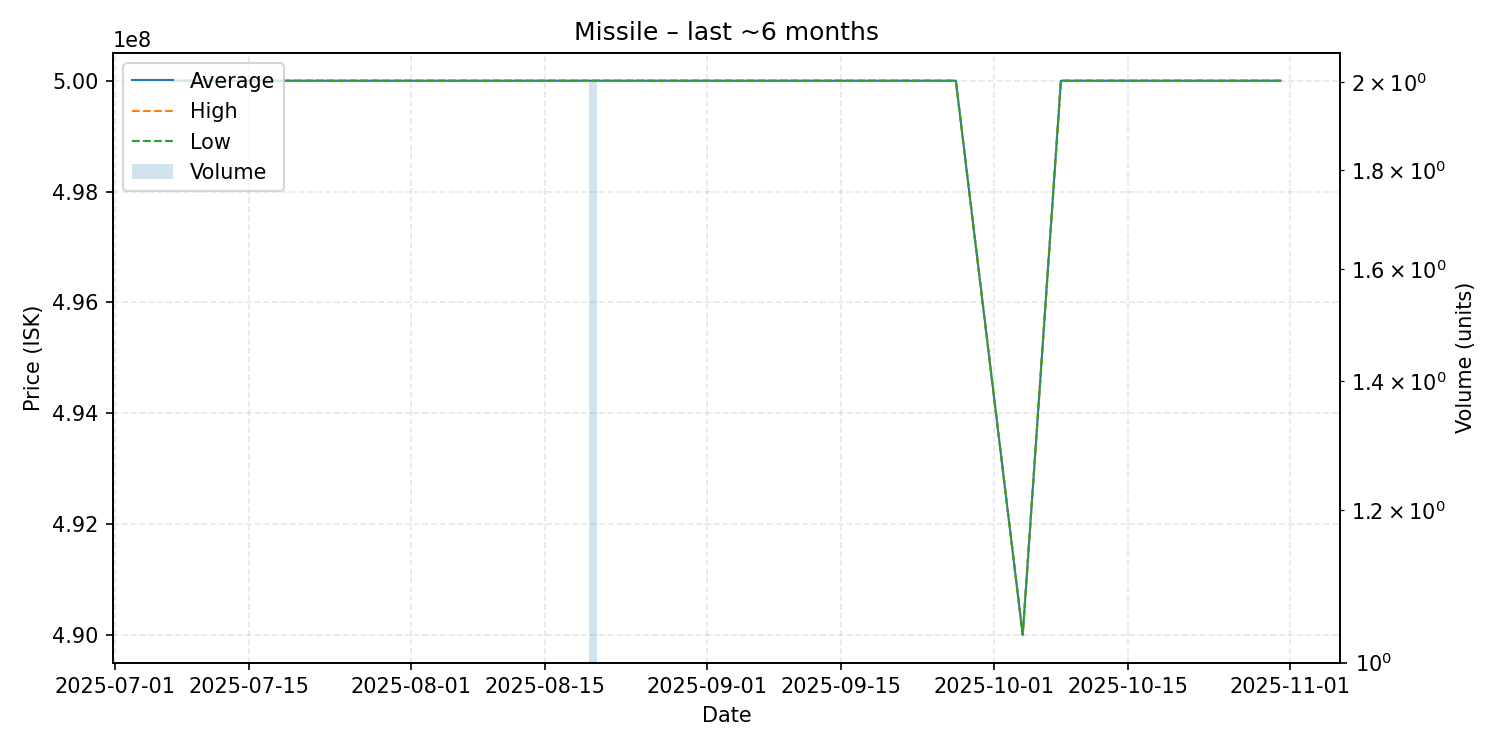

The table this chart was drawn from, first rows:
date, average, highest, lowest, order_count, volume
2025-07-07, 500000000, 500000000, 500000000, 1, 1
2025-07-15, 500000000, 500000000, 500000000, 1, 1
2025-07-21, 500000000, 500000000, 500000000, 1, 1
2025-07-22, 500000000, 500000000, 500000000, 1, 1
2025-07-31, 500000000, 500000000, 500000000, 1, 1
2025-08-17, 500000000, 500000000, 500000000, 1, 1
2025-08-20, 500000000, 500000000, 500000000, 2, 2
2025-08-28, 500000000, 500000000, 500000000, 1, 1
2025-09-15, 500000000, 500000000, 500000000, 1, 1
2025-09-24, 500000000, 500000000, 500000000, 1, 1
2025-09-27, 500000000, 500000000, 500000000, 1, 1
2025-10-04, 490000000, 490000000, 490000000, 1, 1
2025-10-08, 500000000, 500000000, 500000000, 1, 1
2025-10-27, 500000000, 500000000, 500000000, 1, 1
2025-10-31, 500000000, 500000000, 500000000, 1, 1
